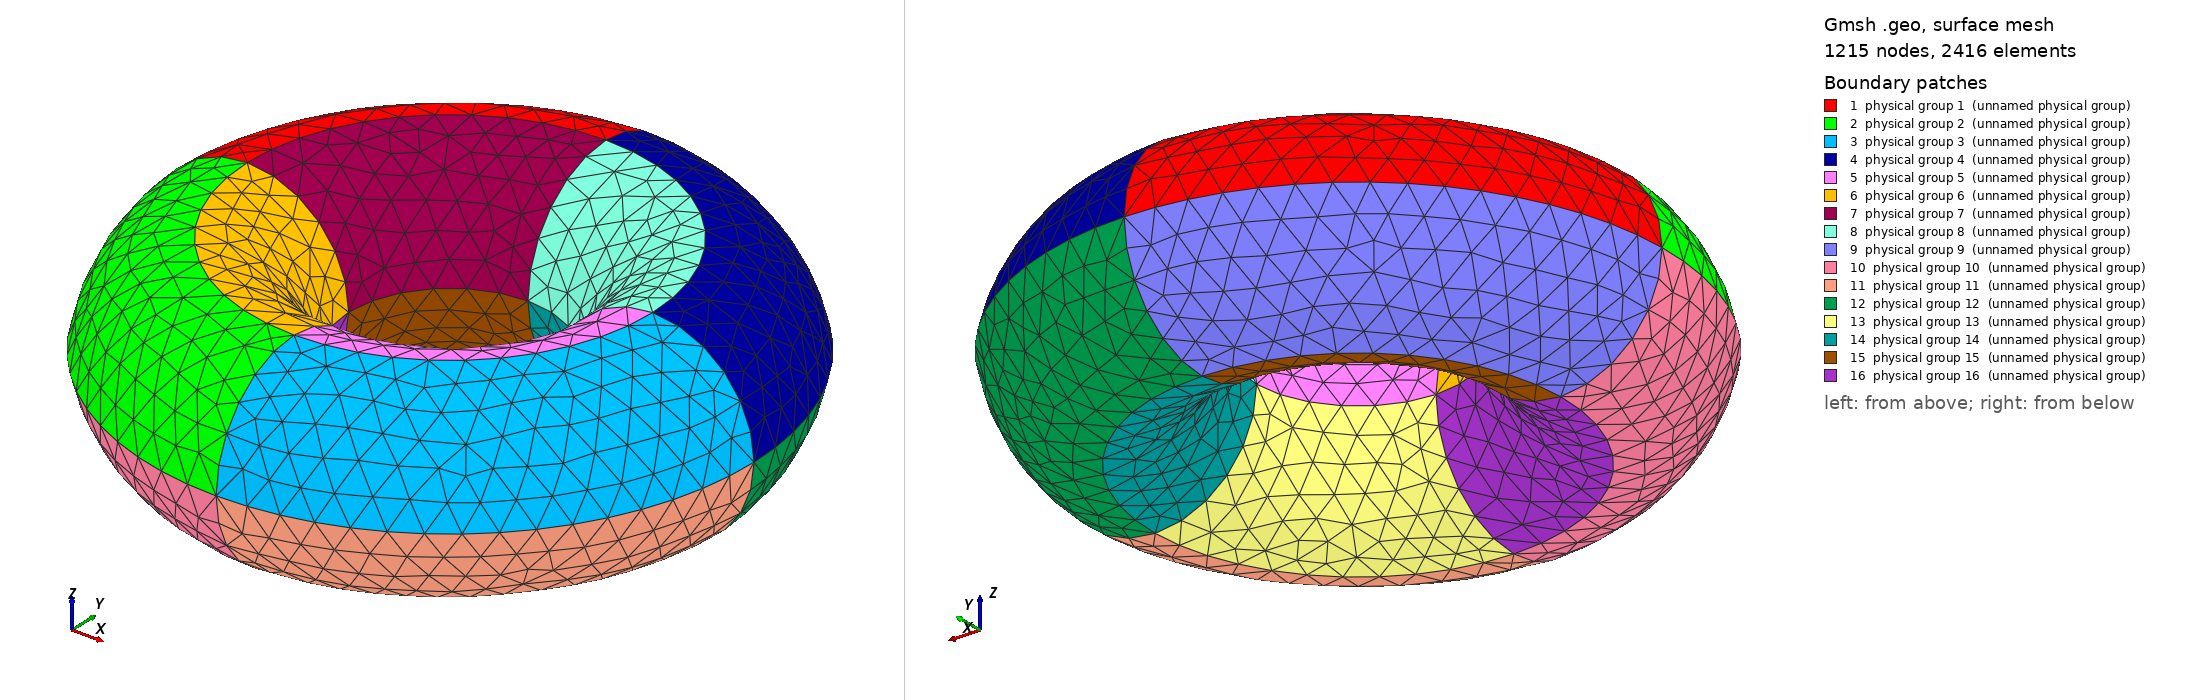

Gmsh geometry script, surface-meshed: 1215 nodes, 2416 surface elements. Boundary patches (legend numbers): 1 physical group 1 (unnamed physical group), 2 physical group 2 (unnamed physical group), 3 physical group 3 (unnamed physical group), 4 physical group 4 (unnamed physical group), 5 physical group 5 (unnamed physical group), 6 physical group 6 (unnamed physical group), 7 physical group 7 (unnamed physical group), 8 physical group 8 (unnamed physical group), 9 physical group 9 (unnamed physical group), 10 physical group 10 (unnamed physical group), 11 physical group 11 (unnamed physical group), 12 physical group 12 (unnamed physical group), 13 physical group 13 (unnamed physical group), 14 physical group 14 (unnamed physical group), 15 physical group 15 (unnamed physical group), 16 physical group 16 (unnamed physical group). Left view from above one corner, right view from below the opposite corner. Legend entries are the model's physical surfaces. The drawing asked Gmsh for element sizes between 1% and 20% of the model's largest extent; the script's own settings can give other sizes.

=== torus.geo (drawn) ===
// Parameters
lc = DefineNumber[ 0.3, Name "Parameters/lc" ];
rad_ext = DefineNumber[ 2, Name "Parameters/rad_ext" ];
rad_in = DefineNumber[ 1, Name "Parameters/rad_in" ];

// Set the geometry order (1, 2, ..., 9)
order = DefineNumber[ 3, Name "Parameters/order" ];

// Set the element type (3 - triangles, 4 - quadrilaterals)
type = DefineNumber[ 3, Name "Parameters/type" ];

// Points
Point(1) = {0, 0, 0, lc};
Point(22) = {0, 0, rad_in, lc};
Point(23) = {0, 0, -rad_in, lc};

Point(2) = {rad_ext, 0, 0, lc};
Point(3) = {0, rad_ext, 0, lc};
Point(4) = {-rad_ext, 0, 0, lc};
Point(5) = {0, -rad_ext, 0, lc};

Point(6) = {rad_ext + rad_in, 0, 0, lc};
Point(7) = {rad_ext - rad_in, 0, 0, lc};
Point(8) = {rad_ext, 0, rad_in, lc};
Point(9) = {rad_ext, 0, -rad_in, lc};

Point(10) = {-rad_ext + rad_in, 0, 0, lc};
Point(11) = {-rad_ext - rad_in, 0, 0, lc};
Point(12) = {-rad_ext, 0, rad_in, lc};
Point(13) = {-rad_ext, 0, -rad_in, lc};

Point(14) = {0, rad_ext + rad_in, 0, lc};
Point(15) = {0, rad_ext - rad_in, 0, lc};
Point(16) = {0, rad_ext, rad_in, lc};
Point(17) = {0, rad_ext, -rad_in, lc};

Point(18) = {0, -rad_ext + rad_in, 0, lc};
Point(19) = {0, -rad_ext - rad_in, 0, lc};
Point(20) = {0, -rad_ext, rad_in, lc};
Point(21) = {0, -rad_ext, -rad_in, lc};

// Curves
Circle(1) = {20, 22, 12};
Circle(2) = {12, 22, 16};
Circle(3) = {16, 22, 8};
Circle(4) = {8, 22, 20};
Circle(5) = {13, 23, 17};
Circle(6) = {13, 23, 21};
Circle(7) = {21, 23, 9};
Circle(8) = {9, 23, 17};
Circle(9) = {19, 1, 11};
Circle(10) = {11, 1, 14};
Circle(11) = {14, 1, 6};
Circle(12) = {6, 1, 19};
Circle(13) = {15, 1, 7};
Circle(14) = {7, 1, 18};
Circle(15) = {18, 1, 10};
Circle(16) = {10, 1, 15};
Circle(17) = {20, 5, 19};
Circle(18) = {19, 5, 21};
Circle(19) = {21, 5, 18};
Circle(20) = {18, 5, 20};
Circle(21) = {17, 3, 14};
Circle(22) = {14, 3, 16};
Circle(23) = {16, 3, 15};
Circle(24) = {15, 3, 17};
Circle(25) = {12, 4, 11};
Circle(26) = {11, 4, 13};
Circle(27) = {10, 4, 13};
Circle(28) = {12, 4, 10};
Circle(29) = {8, 2, 7};
Circle(30) = {7, 2, 9};
Circle(31) = {9, 2, 6};
Circle(32) = {6, 2, 8};

// Surfaces
Curve Loop(1) = {2, -22, -10, -25};
Surface(1) = {1};
Curve Loop(2) = {1, 25, -9, -17};
Surface(2) = {2};
Curve Loop(3) = {17, -12, 32, 4};
Surface(3) = {3};
Curve Loop(4) = {32, -3, -22, 11};
Surface(4) = {4};
Curve Loop(5) = {29, 14, 20, -4};
Surface(5) = {5};
Curve Loop(6) = {15, -28, -1, -20};
Surface(6) = {6};
Curve Loop(7) = {16, -23, -2, 28};
Surface(7) = {7};
Curve Loop(8) = {23, 13, -29, -3};
Surface(8) = {8};
Curve Loop(9) = {5, 21, -10, 26};
Surface(9) = {9};
Curve Loop(10) = {26, 6, -18, 9};
Surface(10) = {10};
Curve Loop(11) = {18, 7, 31, 12};
Surface(11) = {11};
Curve Loop(12) = {31, -11, -21, -8};
Surface(12) = {12};
Curve Loop(13) = {14, -19, 7, -30};
Surface(13) = {13};
Curve Loop(14) = {30, 8, -24, 13};
Surface(14) = {14};
Curve Loop(15) = {24, -5, -27, 16};
Surface(15) = {15};
Curve Loop(16) = {15, 27, 6, 19};
Surface(16) = {16};

// Quadrilaterals mesh
If (type == 4)
    Recombine Surface {1};
    Recombine Surface {2};
    Recombine Surface {3};
    Recombine Surface {4};
    Recombine Surface {5};
    Recombine Surface {6};
    Recombine Surface {7};
    Recombine Surface {8};
    Recombine Surface {9};
    Recombine Surface {10};
    Recombine Surface {11};
    Recombine Surface {12};
    Recombine Surface {13};
    Recombine Surface {14};
    Recombine Surface {15};
    Recombine Surface {16};
EndIf

// Create physical surface
Physical Surface(1) = {1};
Physical Surface(2) = {2};
Physical Surface(3) = {3};
Physical Surface(4) = {4};
Physical Surface(5) = {5};
Physical Surface(6) = {6};
Physical Surface(7) = {7};
Physical Surface(8) = {8};
Physical Surface(9) = {9};
Physical Surface(10) = {10};
Physical Surface(11) = {11};
Physical Surface(12) = {12};
Physical Surface(13) = {13};
Physical Surface(14) = {14};
Physical Surface(15) = {15};
Physical Surface(16) = {16};

// Generate 2D mesh
Mesh 2;
SetOrder order;
Mesh.MshFileVersion = 2.2;
